Run: headless pygame with SDL's dummy video driver; simulated clock (each Clock.tick advances the game by its frame time, no real sleeping); random seed 0; keys injected as events and as key.get_pressed() state; no mouse input.
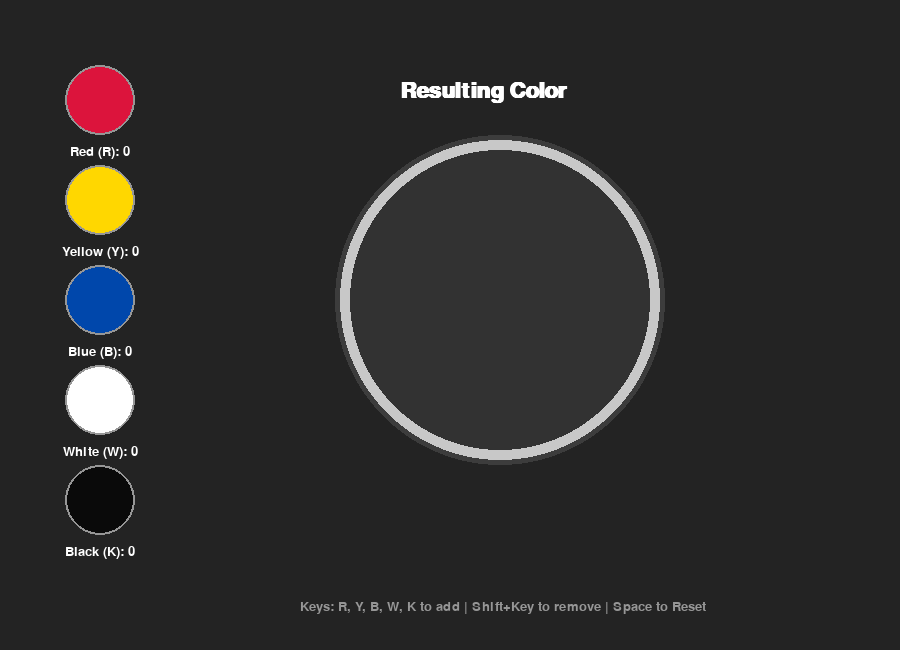
Frame 1 of 4 · flips 1–60 · no input
Frame 2 of 4 · flips 61–180 · tapped SPACE, RETURN · held RIGHT (→), D · screen unchanged from frame 1, image omitted
Frame 3 of 4 · flips 181–300 · held DOWN (↓), S · screen unchanged from frame 2, image omitted
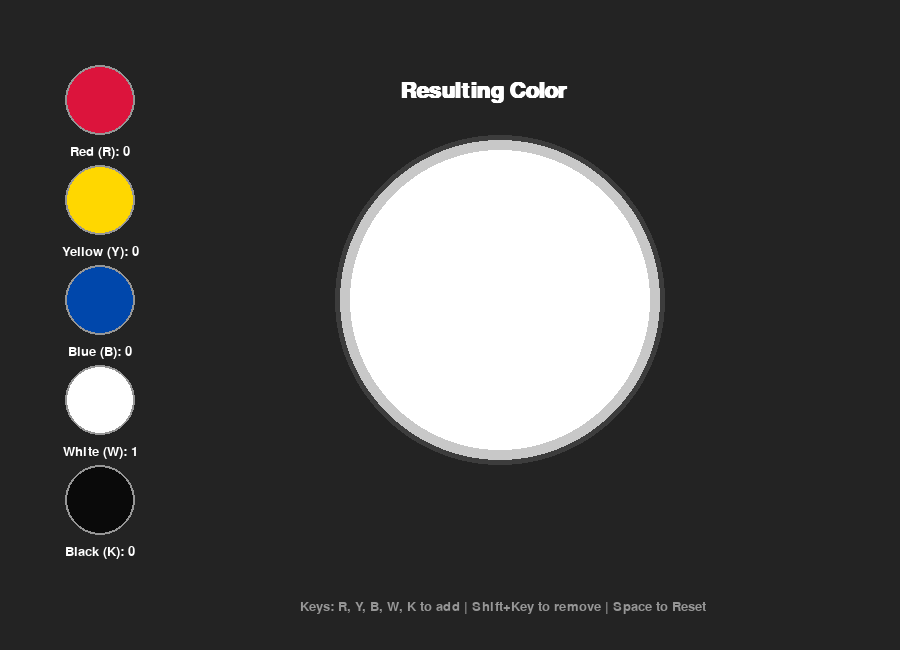
Frame 4 of 4 · flips 301–420 · held LEFT (←), A, UP (↑), W

The pygame program that drew these frames:

import pygame

# --- Configuration ---
WIDTH, HEIGHT = 900, 650
BG_COLOR = (35, 35, 35)

pygame.init()
screen = pygame.display.set_mode((WIDTH, HEIGHT))
pygame.display.set_caption("Paint Mixing Guide")
font = pygame.font.SysFont("Arial", 20)
font_large = pygame.font.SysFont("Arial", 32, bold=True)

# Define our Pigments
PIGMENTS = {
    "Red": (220, 20, 60),
    "Yellow": (255, 215, 0),
    "Blue": (0, 71, 171),
    "White": (255, 255, 255),
    "Black": (10, 10, 10)
}

# Current Parts (0 = None in the bowl)
parts = {"Red": 0, "Yellow": 0, "Blue": 0, "White": 0, "Black": 0}

def ryb_to_rgb(r_p, y_p, b_p):
    """ Converts RYB parts to an RGB screen color. """
    total = r_p + y_p + b_p
    if total == 0: return (255, 255, 255) # Starting canvas color
    
    # Normalize ratios
    r, y, b = r_p/total, y_p/total, b_p/total

    # Art-style interpolation (Blue + Yellow = Green)
    R = r + y 
    G = y + 0.5 * b
    B = b
    
    # Normalize to keep brightness consistent
    max_val = max(R, G, B, 1.0)
    return (int(R/max_val * 255), int(G/max_val * 255), int(B/max_val * 255))

def mix_paint(p):
    total_pigment = p["Red"] + p["Yellow"] + p["Blue"]
    total_all = total_pigment + p["White"] + p["Black"]
    
    if total_all == 0: return (50, 50, 50) # Empty bowl

    # 1. Start with the RYB base
    if total_pigment > 0:
        base_r, base_g, base_b = ryb_to_rgb(p["Red"], p["Yellow"], p["Blue"])
    else:
        # If only mixing neutrals (White/Black)
        base_r, base_g, base_b = (255, 255, 255) if p["White"] >= p["Black"] else (20, 20, 20)

    # 2. Apply White (Tinting) - Pulls color toward 255
    white_ratio = p["White"] / total_all
    r = base_r + (255 - base_r) * white_ratio
    g = base_g + (255 - base_g) * white_ratio
    b = base_b + (255 - base_b) * white_ratio

    # 3. Apply Black (Shading) - Pulls color toward 0
    black_ratio = p["Black"] / total_all
    r *= (1 - black_ratio)
    g *= (1 - black_ratio)
    b *= (1 - black_ratio)

    return (int(r), int(g), int(b))

def draw_bucket(surface, label, x, y, color, count):
    # Bucket circle
    pygame.draw.circle(surface, color, (x, y), 35)
    pygame.draw.circle(surface, (150, 150, 150), (x, y), 35, 2)
    # Text
    txt = font.render(f"{label}: {count}", True, (255, 255, 255))
    surface.blit(txt, (x - txt.get_width()//2, y + 45))

# --- Main Loop ---
running = True
while running:
    screen.fill(BG_COLOR)
    
    for event in pygame.event.get():
        if event.type == pygame.QUIT:
            running = False
        if event.type == pygame.KEYDOWN:
            # Shift = Subtract, Normal = Add
            amt = -1 if (pygame.key.get_mods() & pygame.KMOD_SHIFT) else 1
            
            if event.key == pygame.K_r: parts["Red"] = max(0, parts["Red"] + amt)
            if event.key == pygame.K_y: parts["Yellow"] = max(0, parts["Yellow"] + amt)
            if event.key == pygame.K_b: parts["Blue"] = max(0, parts["Blue"] + amt)
            if event.key == pygame.K_w: parts["White"] = max(0, parts["White"] + amt)
            if event.key == pygame.K_k: parts["Black"] = max(0, parts["Black"] + amt) # K for Black
            if event.key == pygame.K_SPACE: parts = {k: 0 for k in parts}

    # Draw UI
    draw_bucket(screen, "Red (R)", 100, 100, PIGMENTS["Red"], parts["Red"])
    draw_bucket(screen, "Yellow (Y)", 100, 200, PIGMENTS["Yellow"], parts["Yellow"])
    draw_bucket(screen, "Blue (B)", 100, 300, PIGMENTS["Blue"], parts["Blue"])
    draw_bucket(screen, "White (W)", 100, 400, PIGMENTS["White"], parts["White"])
    draw_bucket(screen, "Black (K)", 100, 500, PIGMENTS["Black"], parts["Black"])

    # Calculate Mix
    current_color = mix_paint(parts)
    
    # Draw "Bowl"
    pygame.draw.circle(screen, (60, 60, 60), (500, 300), 165) # Shadow
    pygame.draw.circle(screen, (200, 200, 200), (500, 300), 160) # Rim
    pygame.draw.circle(screen, current_color, (500, 300), 150) # Paint

    # Info
    msg = "Resulting Shade" if parts["Black"] > 0 else "Resulting Color"
    draw_text = font_large.render(msg, True, (255, 255, 255))
    screen.blit(draw_text, (400, 80))
    
    ctrls = font.render("Keys: R, Y, B, W, K to add | Shift+Key to remove | Space to Reset", True, (150, 150, 150))
    screen.blit(ctrls, (300, 600))

    pygame.display.flip()

pygame.quit()
